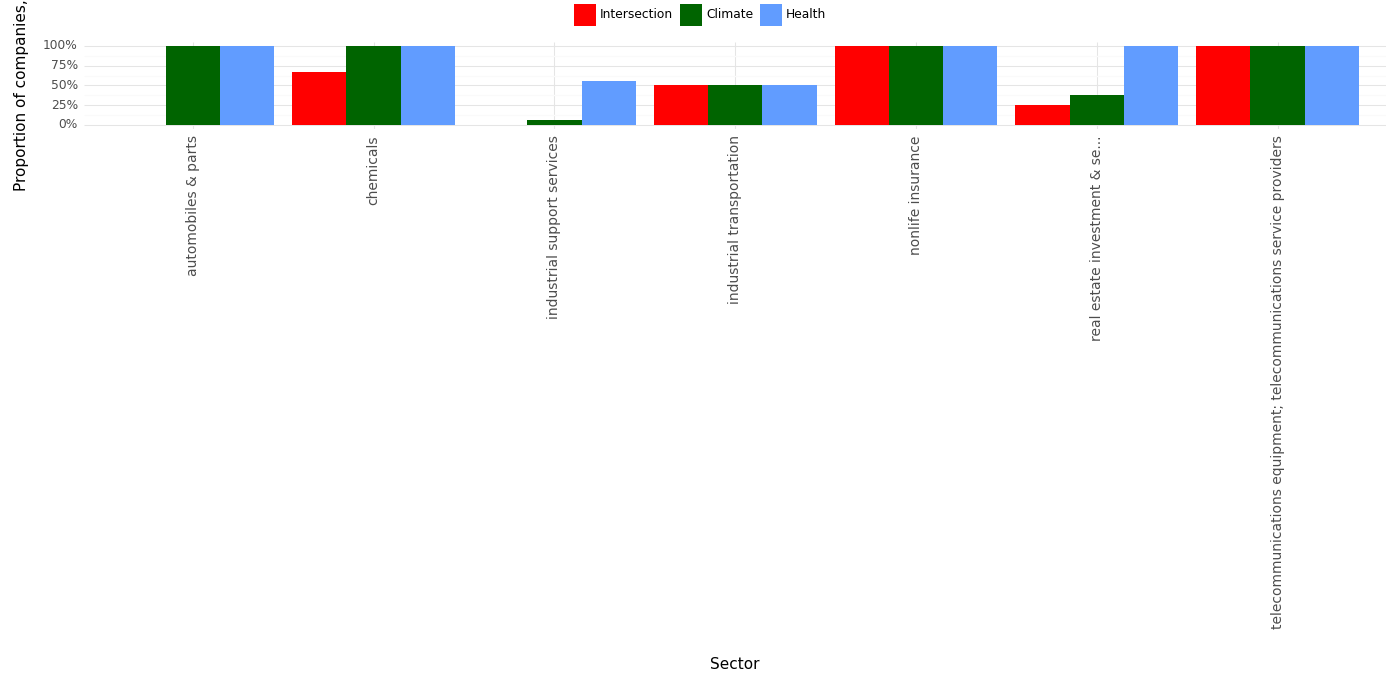

Values plotted in this chart, from the file beside it:
, Sector, Climate, Health, Intersection, Year
0, automobiles & parts, 1.0, 1.0, 0.0, 2023
1, chemicals, 1.0, 1.0, 0.67, 2023
2, industrial support services, 0.06, 0.56, 0.0, 2023
3, industrial transportation, 0.5, 0.5, 0.5, 2023
4, nonlife insurance, 1.0, 1.0, 1.0, 2023
5, real estate investment & se..., 0.38, 1.0, 0.25, 2023
6, telecommunications equipment; telecommun…, 1.0, 1.0, 1.0, 2023
